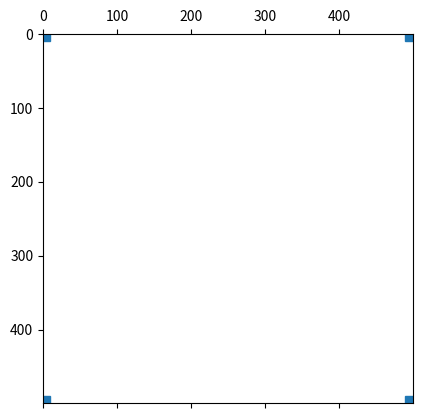

This chart was generated by the following Python code:
import numpy as np, scipy as sp
def four_corners(m,n):
    """This function constructs an m x n sparse matrix with ones in each of its
    four corners.
    """

    i = [0, 0, m-1, m-1]
    j = [0, n-1, 0, n-1]
    k = [1, 1, 1, 1]
    A = sp.sparse.csr_matrix((k,(i,j)), shape=(m,n))

    return A

print(four_corners(5, 5))

import matplotlib.pyplot as plt

plt.spy(four_corners(500, 500))
plt.show()